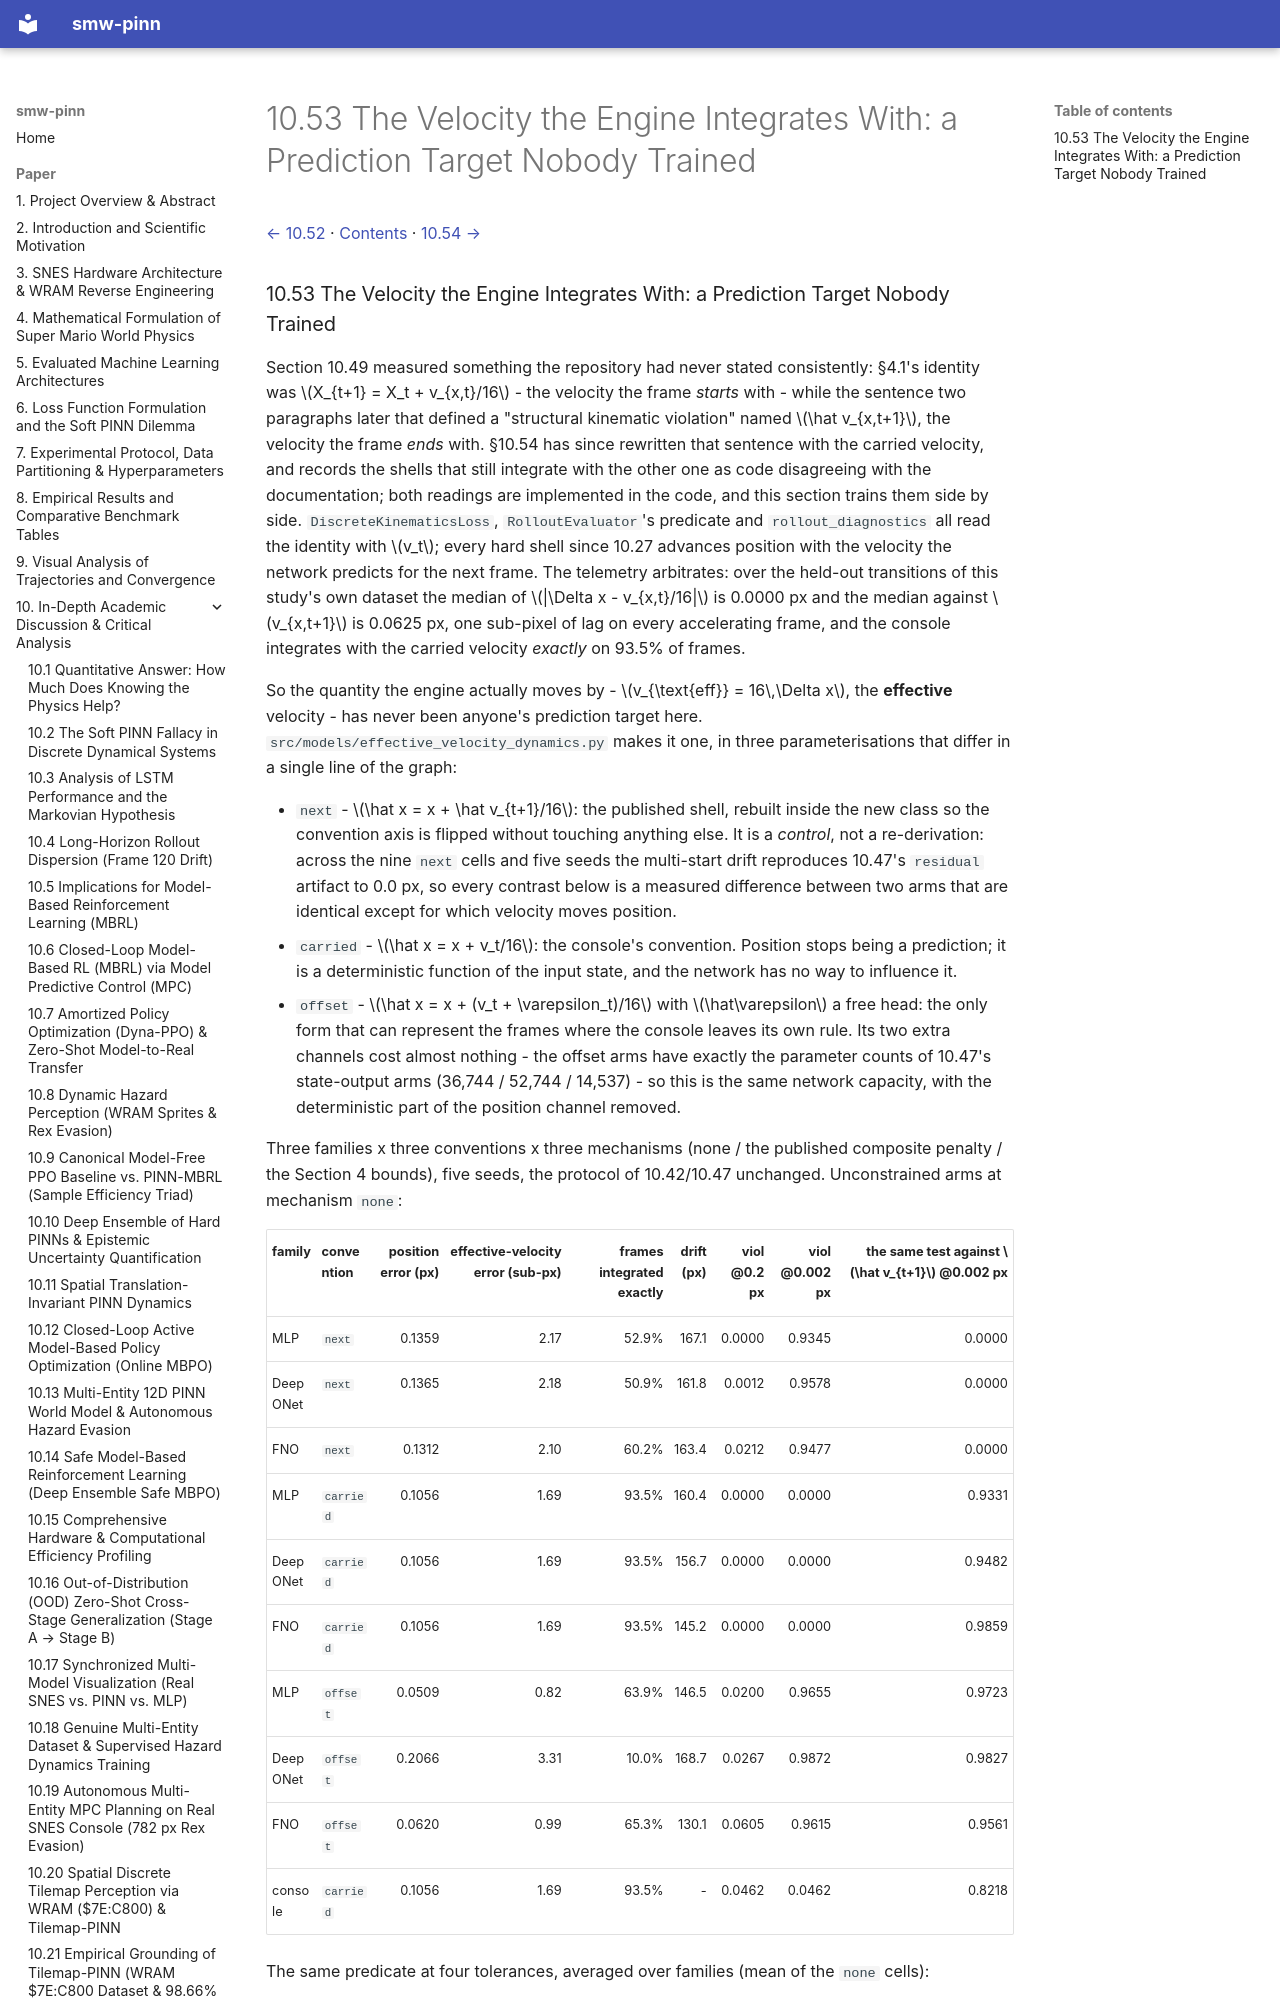

repository: PedroM2626/smw-sciml · page: paper/10-53-the-velocity-the-engine-integrates-with-a.html · generator: mkdocs

[← 10.52](10-52-collecting-the-missing-branch-the-gravity-gate.md) · [Contents](../../README.md#contents) · [10.54 →](10-54-auditing-the-physics-prose-of-section-4.md)

### 10.53 The Velocity the Engine Integrates With: a Prediction Target Nobody Trained

Section 10.49 measured something the repository had never stated consistently: §4.1's identity was $X_{t+1} = X_t + v_{x,t}/16$ - the velocity the frame *starts* with - while the sentence two paragraphs later that defined a "structural kinematic violation" named $\hat v_{x,t+1}$, the velocity the frame *ends* with. §10.54 has since rewritten that sentence with the carried velocity, and records the shells that still integrate with the other one as code disagreeing with the documentation; both readings are implemented in the code, and this section trains them side by side. `DiscreteKinematicsLoss`, `RolloutEvaluator`'s predicate and `rollout_diagnostics` all read the identity with $v_t$; every hard shell since 10.27 advances position with the velocity the network predicts for the next frame. The telemetry arbitrates: over the held-out transitions of this study's own dataset the median of $|\Delta x - v_{x,t}/16|$ is 0.0000 px and the median against $v_{x,t+1}$ is 0.0625 px, one sub-pixel of lag on every accelerating frame, and the console integrates with the carried velocity *exactly* on 93.5% of frames.

So the quantity the engine actually moves by - $v_{\text{eff}} = 16\,\Delta x$, the **effective** velocity - has never been anyone's prediction target here. `src/models/effective_velocity_dynamics.py` makes it one, in three parameterisations that differ in a single line of the graph:

* `next` - $\hat x = x + \hat v_{t+1}/16$: the published shell, rebuilt inside the new class so the convention axis is flipped without touching anything else. It is a *control*, not a re-derivation: across the nine `next` cells and five seeds the multi-start drift reproduces 10.47's `residual` artifact to 0.0 px, so every contrast below is a measured difference between two arms that are identical except for which velocity moves position.
* `carried` - $\hat x = x + v_t/16$: the console's convention. Position stops being a prediction; it is a deterministic function of the input state, and the network has no way to influence it.
* `offset` - $\hat x = x + (v_t + \varepsilon_t)/16$ with $\hat\varepsilon$ a free head: the only form that can represent the frames where the console leaves its own rule. Its two extra channels cost almost nothing - the offset arms have exactly the parameter counts of 10.47's state-output arms (36,744 / 52,744 / 14,537) - so this is the same network capacity, with the deterministic part of the position channel removed.

Three families x three conventions x three mechanisms (none / the published composite penalty / the Section 4 bounds), five seeds, the protocol of 10.42/10.47 unchanged. Unconstrained arms at mechanism `none`:

| family | convention | position error (px) | effective-velocity error (sub-px) | frames integrated exactly | drift (px) | viol @0.2 px | viol @0.002 px | the same test against $\hat v_{t+1}$ @0.002 px |
|:--|:--|--:|--:|--:|--:|--:|--:|--:|
| MLP | `next` | 0.1359 | 2.17 | 52.9% | 167.1 | 0.0000 | 0.9345 | 0.0000 |
| DeepONet | `next` | 0.1365 | 2.18 | 50.9% | 161.8 | 0.0012 | 0.9578 | 0.0000 |
| FNO | `next` | 0.1312 | 2.10 | 60.2% | 163.4 | 0.0212 | 0.9477 | 0.0000 |
| MLP | `carried` | 0.1056 | 1.69 | 93.5% | 160.4 | 0.0000 | 0.0000 | 0.9331 |
| DeepONet | `carried` | 0.1056 | 1.69 | 93.5% | 156.7 | 0.0000 | 0.0000 | 0.9482 |
| FNO | `carried` | 0.1056 | 1.69 | 93.5% | 145.2 | 0.0000 | 0.0000 | 0.9859 |
| MLP | `offset` | 0.0509 | 0.82 | 63.9% | 146.5 | 0.0200 | 0.9655 | 0.9723 |
| DeepONet | `offset` | 0.2066 | 3.31 | 10.0% | 168.7 | 0.0267 | 0.9872 | 0.9827 |
| FNO | `offset` | 0.0620 | 0.99 | 65.3% | 130.1 | 0.0605 | 0.9615 | 0.9561 |
| console | `carried` | 0.1056 | 1.69 | 93.5% | - | 0.0462 | 0.0462 | 0.8218 |

The same predicate at four tolerances, averaged over families (mean of the `none` cells):

| convention | violation @0.2 px | @0.05 px | @0.01 px | @0.002 px | against $\hat v_{t+1}$ @0.002 px |
|:--|--:|--:|--:|--:|--:|
| `next` | 0.0075 | 0.1131 | 0.7608 | 0.9467 | 0.0000 |
| `carried` | 0.0000 | 0.0000 | 0.0000 | 0.0000 | 0.9557 |
| `offset` | 0.0357 | 0.3314 | 0.8401 | 0.9714 | 0.9704 |
| console | 0.0462 | 0.0462 | 0.0462 | 0.0462 | 0.8218 |

All three mechanisms, averaged over families:
